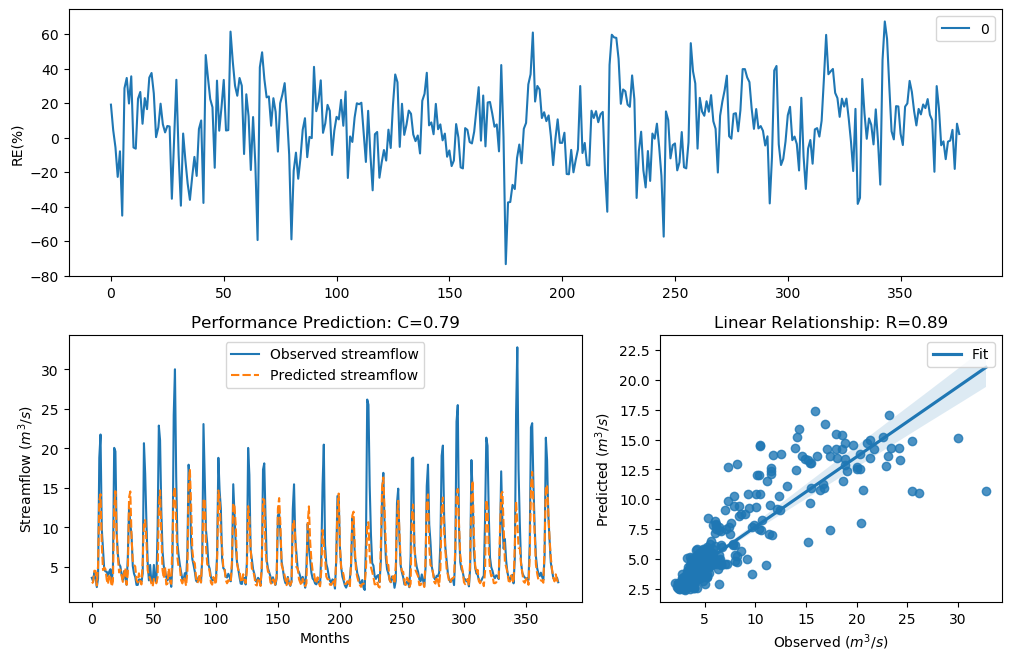

The data file committed next to this chart (first rows):
y_true, y_pred, y_true_scaled, y_pred_scaled
3.63, 2.933, -0.29, -0.5422
3.21, 3.068, -0.4343, -0.4882
4.29, 4.528, -0.09927, -0.03876
3.67, 4.503, -0.2773, -0.04499
2.46, 2.654, -0.758, -0.6642
3.54, 5.139, -0.3192, 0.1003
18.82, 13.41, 1.354, 1.055
21.76, 14.22, 1.476, 1.108
9.83, 7.879, 0.7643, 0.5468
7.16, 4.609, 0.4499, -0.0191
4.67, 4.933, -0.004613, 0.05581
4.44, 4.721, -0.06076, 0.007396
4.4, 3.406, -0.07088, -0.3644
3.83, 2.813, -0.2281, -0.5927
4.42, 4.062, -0.0658, -0.161
4.72, 3.636, 0.007159, -0.2883
3.03, 2.527, -0.5031, -0.7243
4.87, 3.171, 0.04161, -0.4487
20.07, 12.53, 1.408, 0.9932
19.62, 14.59, 1.389, 1.131
9.33, 9.298, 0.7138, 0.7105
6.56, 6.167, 0.3597, 0.2953
5.37, 4.309, 0.1479, -0.09423
5.07, 4.672, 0.08563, -0.004211
4.02, 3.895, -0.1728, -0.2087
3.34, 3.112, -0.3873, -0.4712
4.47, 4.179, -0.05324, -0.1289
3.61, 4.887, -0.2964, 0.04551
2.75, 2.759, -0.6205, -0.6163
6.28, 4.169, 0.3143, -0.1315
12.55, 13.79, 0.9944, 1.08
10.44, 14.55, 0.822, 1.129
9.01, 8.79, 0.6798, 0.6555
5.12, 5.79, 0.09631, 0.2285
4.16, 5.265, -0.134, 0.1265
3.72, 5.06, -0.2617, 0.0835
2.73, 3.353, -0.6294, -0.3826
2.73, 3.034, -0.6294, -0.5017
3.43, 4.19, -0.3561, -0.126
3.4, 3.227, -0.3664, -0.4281
3.1, 2.79, -0.4758, -0.6029
4.17, 5.747, -0.1312, 0.2206
20.66, 10.75, 1.432, 0.8497
16.78, 10.94, 1.255, 0.8662
10.67, 8.276, 0.8427, 0.596
5.59, 4.601, 0.1911, -0.02117
3.31, 3.887, -0.398, -0.2113
5.26, 3.518, 0.1256, -0.3264
3.05, 2.925, -0.4952, -0.5455
3.04, 2.505, -0.4992, -0.7355
5.26, 3.496, 0.1256, -0.3338
3.41, 3.267, -0.3629, -0.4135
3.07, 2.935, -0.4874, -0.5415
9.62, 3.699, 0.7435, -0.2683
22.89, 12.78, 1.518, 1.011
21.04, 14.7, 1.448, 1.138
12.14, 9.184, 0.9637, 0.6985
7, 4.574, 0.4268, -0.02764
5.08, 3.547, 0.08777, -0.3168
4.58, 5.012, -0.02618, 0.07312
... 317 more rows
